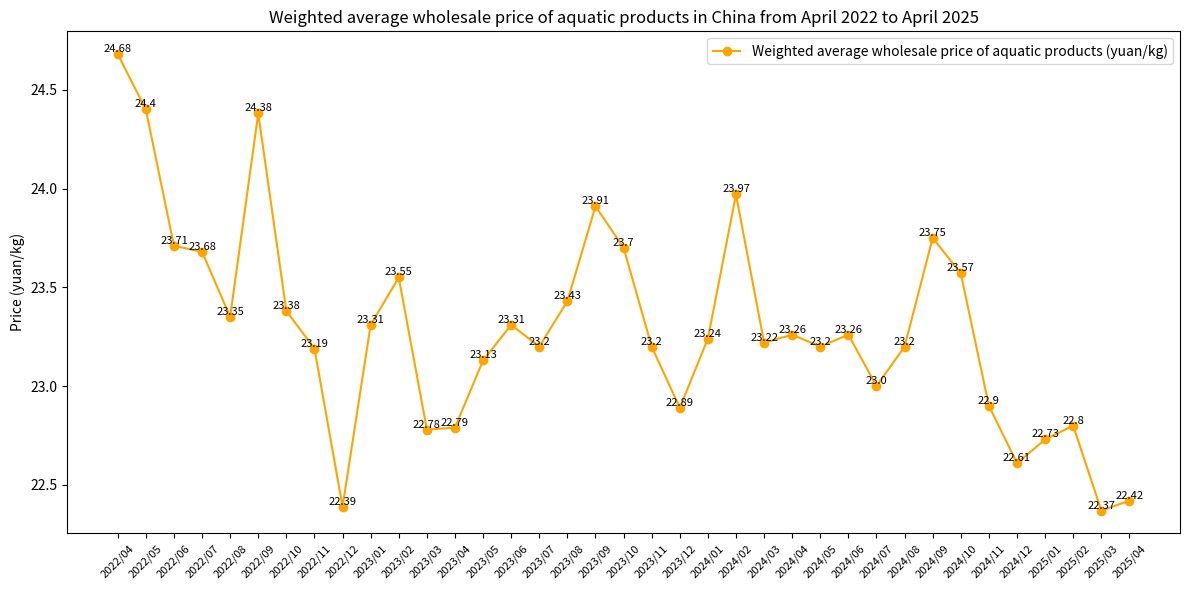

Python code for this plot:
import matplotlib.pyplot as plt
import numpy as np

# Date data (Year/Month)
dates = ["2022/04", "2022/05", "2022/06", "2022/07", "2022/08", "2022/09", "2022/10", "2022/11", "2022/12",
         "2023/01", "2023/02", "2023/03", "2023/04", "2023/05", "2023/06", "2023/07", "2023/08", "2023/09",
         "2023/10", "2023/11", "2023/12", "2024/01", "2024/02", "2024/03", "2024/04", "2024/05", "2024/06",
         "2024/07", "2024/08", "2024/09", "2024/10", "2024/11", "2024/12", "2025/01", "2025/02", "2025/03",
         "2025/04"]
# Corresponding weighted average wholesale price of aquatic products (yuan/kg)
prices = [24.68, 24.40, 23.71, 23.68, 23.35, 24.38, 23.38, 23.19, 22.39, 23.31, 23.55, 22.78, 22.79, 23.13, 23.31,
          23.20, 23.43, 23.91, 23.70, 23.20, 22.89, 23.24, 23.97, 23.22, 23.26, 23.20, 23.26, 23.00, 23.20, 23.75,
          23.57, 22.90, 22.61, 22.73, 22.80, 22.37, 22.42]

x = np.arange(len(dates))  # x-axis coordinates

fig, ax = plt.subplots(figsize=(12, 6))
# Draw a line chart
line, = ax.plot(x, prices, marker='o', color='orange', label='Weighted average wholesale price of aquatic products (yuan/kg)')

# Add numerical annotations
for i, price in enumerate(prices):
    ax.text(x[i], price, f'{price}', ha='center', va='bottom', fontsize=8)

# Set x-axis ticks and labels
ax.set_xticks(x)
ax.set_xticklabels(dates, rotation=45, fontsize=8)
ax.set_ylabel('Price (yuan/kg)')
ax.set_title('Weighted average wholesale price of aquatic products in China from April 2022 to April 2025')
ax.legend()

plt.tight_layout()
plt.show()
